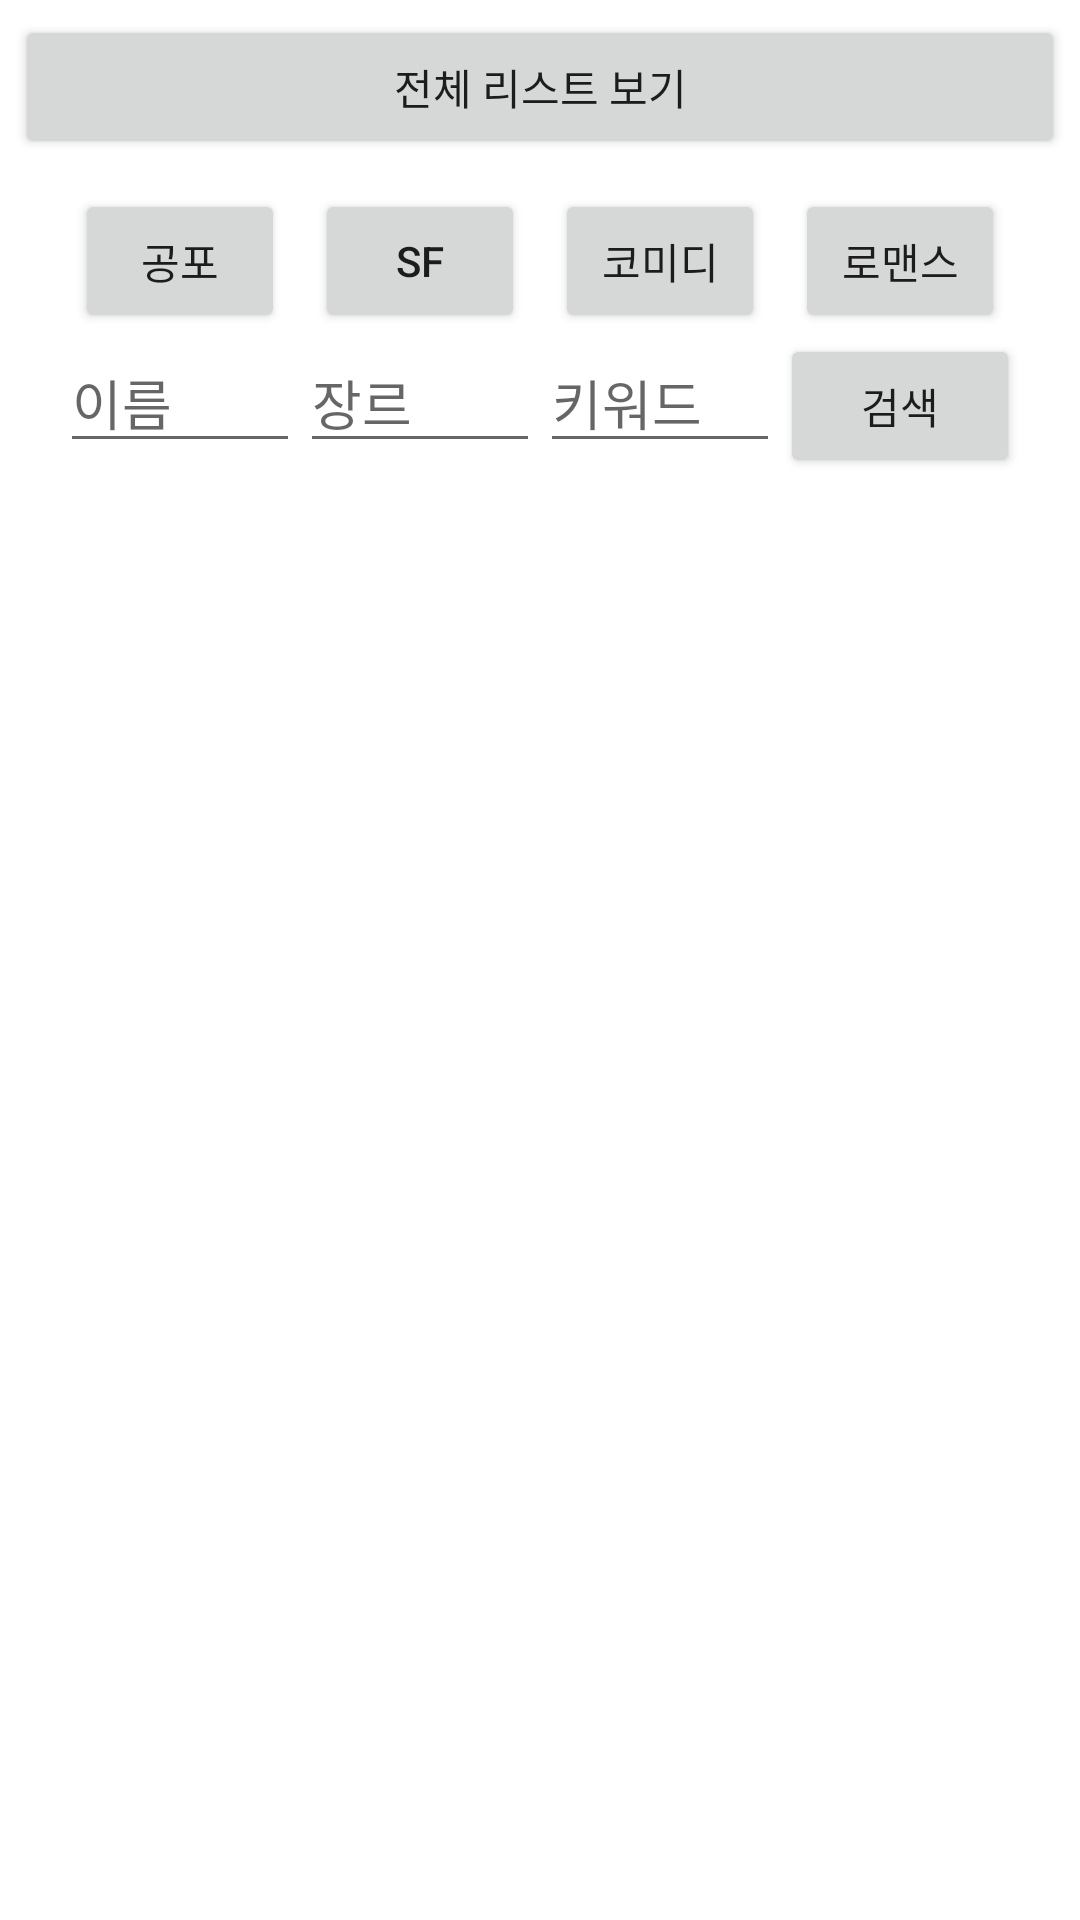

Write the Android layout XML for this screen, with the resource values it uses.
<!-- AndroidManifest.xml: application theme AppTheme -->
<!-- res/layout/activity_main.xml -->
<?xml version="1.0" encoding="utf-8"?>
<LinearLayout xmlns:android="http://schemas.android.com/apk/res/android"
    xmlns:tools="http://schemas.android.com/tools"
    android:layout_width="match_parent"
    android:layout_height="match_parent"
    android:orientation="vertical"
    android:background="#ffffff"
    tools:context="org.androidtown.movieserch.MainActivity">

    <LinearLayout
        android:layout_width="match_parent"
        android:layout_height="wrap_content"
        android:orientation="horizontal">

        <Button
            android:layout_width="match_parent"
            android:layout_height="wrap_content"
            android:layout_margin="5dp"
            android:text="전체 리스트 보기"
            android:id="@+id/allList"
            android:onClick="onClick"/>
    </LinearLayout>

    <RelativeLayout
        android:id="@+id/firstLayout"
        android:layout_width="wrap_content"
        android:layout_height="wrap_content">

        <Button
            android:id="@+id/horror"
            android:layout_width="70dp"
            android:layout_height="wrap_content"
            android:layout_marginLeft="25dp"
            android:layout_marginTop="5dp"
            android:text="공포"
            android:onClick ="onClick"/>

        <Button
            android:id="@+id/SF"
            android:layout_width="70dp"
            android:layout_height="wrap_content"
            android:layout_marginLeft="10dp"
            android:layout_marginTop="5dp"
            android:layout_toRightOf="@id/horror"
            android:text="SF"
            android:onClick ="onClick"/>

        <Button
            android:id="@+id/comedy"
            android:layout_width="70dp"
            android:layout_height="wrap_content"
            android:layout_marginLeft="10dp"
            android:layout_marginTop="5dp"
            android:layout_toRightOf="@id/SF"
            android:text="코미디"
            android:onClick="onClick"/>

        <Button
            android:id="@+id/romance"
            android:layout_width="70dp"
            android:layout_height="wrap_content"
            android:layout_marginLeft="10dp"
            android:layout_marginTop="5dp"
            android:layout_toRightOf="@id/comedy"
            android:text="로맨스"
            android:onClick ="onClick"/>
    </RelativeLayout>

    <LinearLayout
        android:id="@+id/ll_top"
        android:layout_width="fill_parent"
        android:layout_height="wrap_content"
        android:layout_marginLeft="20dp"
        android:orientation="horizontal" >

        <EditText
            android:id="@+id/et_name"
            android:layout_width="80dp"
            android:layout_height="wrap_content"
            android:hint="이름"
            android:singleLine="true"
            />

        <EditText
            android:id="@+id/et_genre"
            android:layout_width="80dip"
            android:layout_height="wrap_content"
            android:hint="장르"
            android:singleLine="true"
            />

        <EditText
            android:id="@+id/et_story"
            android:layout_width="80dip"
            android:layout_height="wrap_content"
            android:hint="키워드"
            android:singleLine="true"
            />

        <Button
            android:id="@+id/btn_search"
            android:layout_width="80dip"
            android:layout_height="wrap_content"
            android:gravity="center"
            android:text="검색"
            android:onClick="onClick"
            />

    </LinearLayout>

    <ListView
        android:id="@+id/lv_list"
        android:layout_width="fill_parent"
        android:layout_height="fill_parent"
        android:layout_below="@+id/ll_top"
        />

</LinearLayout>
<!-- resources referenced by this layout -->
<resources>
  <style name="AppTheme" parent="Theme.AppCompat.Light.DarkActionBar">
          
          <item name="colorPrimary">#8B4513</item>
          <item name="colorPrimaryDark">@color/colorPrimaryDark</item>
          <item name="colorAccent">@color/colorAccent</item>
      </style>
  <!-- not gathered from this repository: default colours our renderer supplied (Android Studio template values) -->
  <color name="colorPrimaryDark">#FF3700B3</color>
  <color name="colorAccent">#FF03DAC5</color>
</resources>
